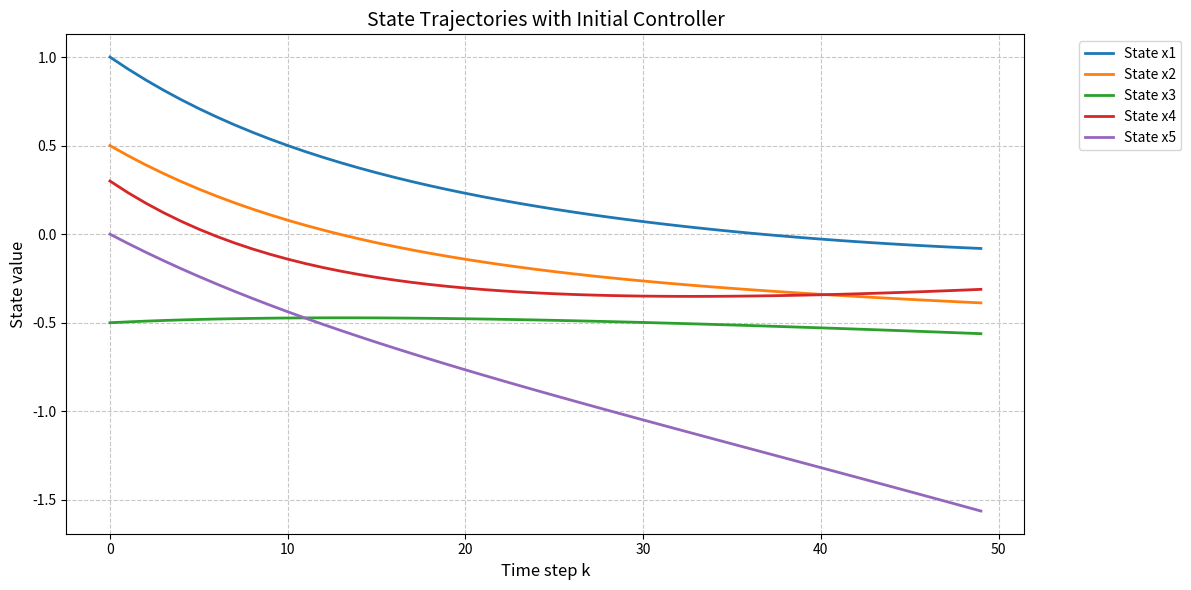
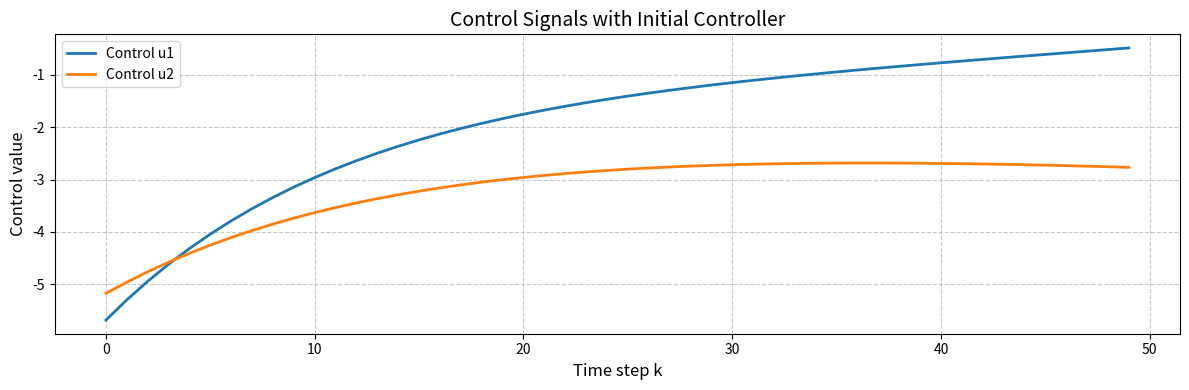
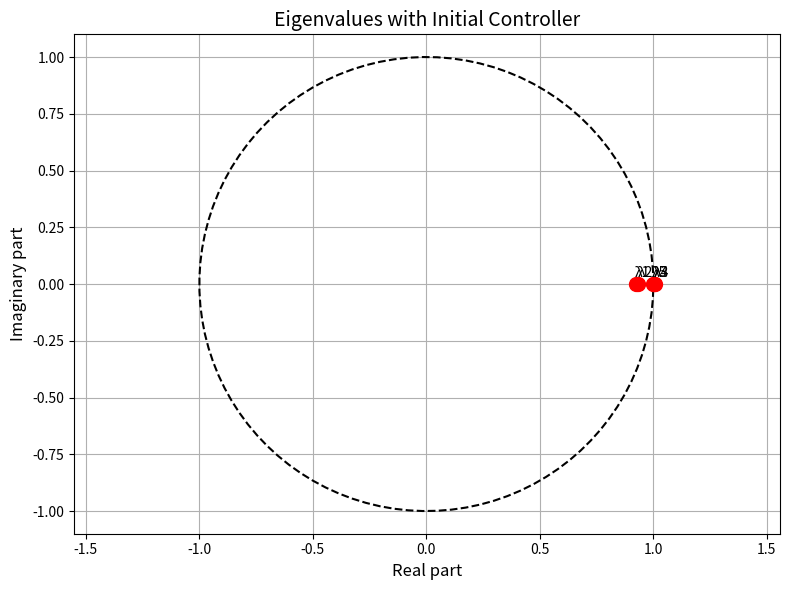
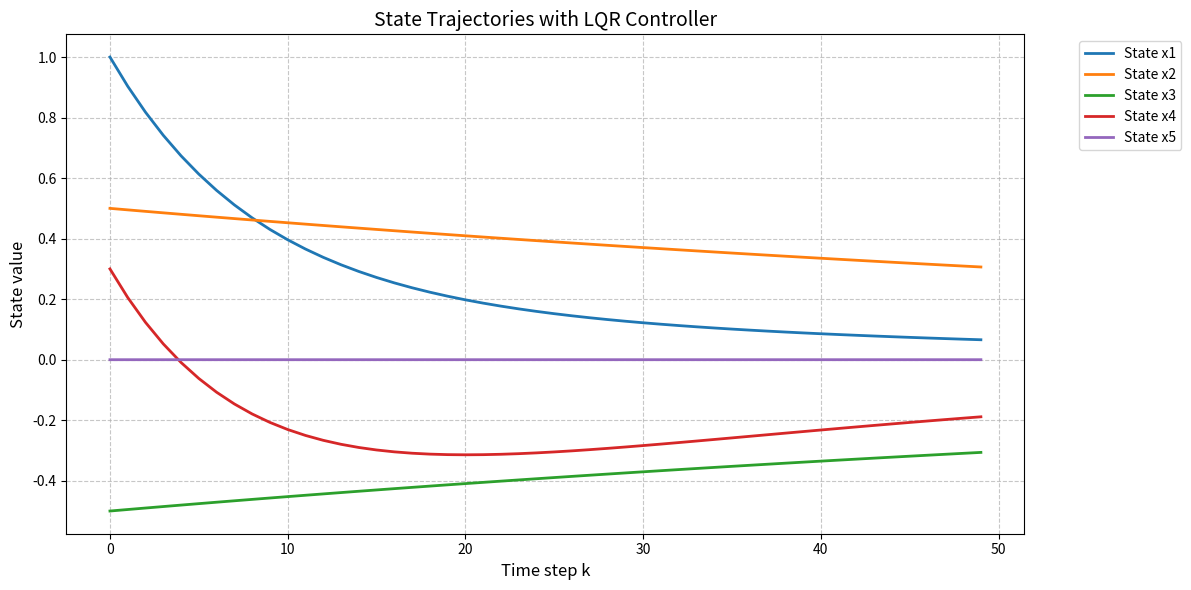
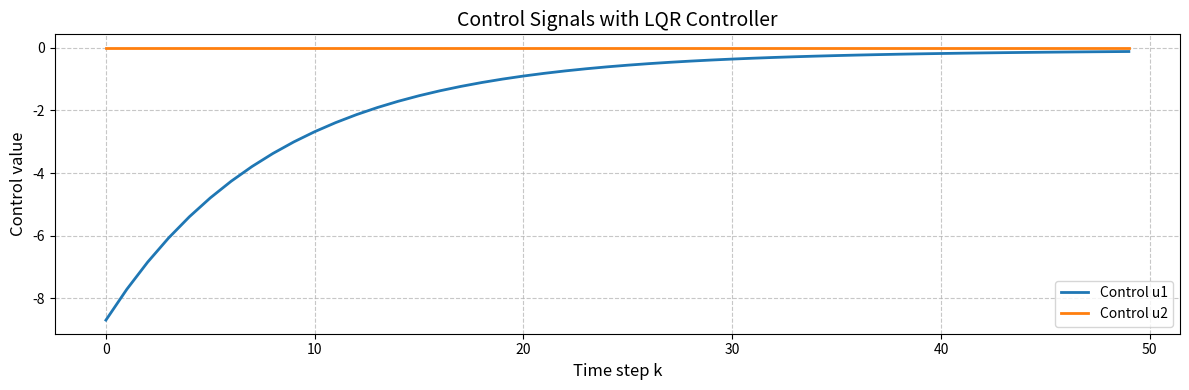
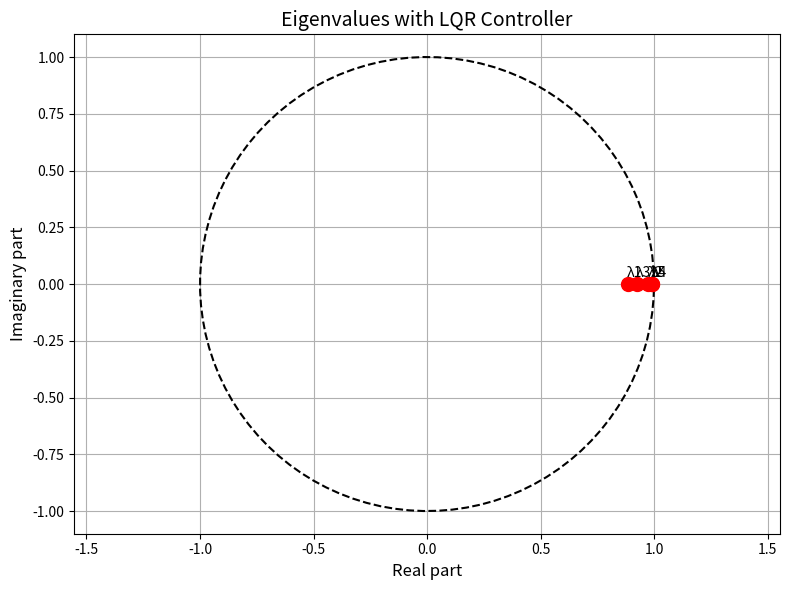

Recreate these plots in Python, in order.
import numpy as np
import matplotlib.pyplot as plt
from scipy.linalg import solve_discrete_are

# ============================================
# System Matrices
# ============================================
A_real = np.array([
    [0.99004983, 0.,         0.,         0.,         0.],
    [0.,         0.97034751, -0.01970232, 0.,         0.],
    [0.,         0.00985116, 0.99990099, 0.,         0.],
    [0.,         0.,         0.,         0.97044553, 0.],
    [0.,         0.,         0.,         0.,         1.]
])

B_real = np.array([
    [9.95016625e-03, 0.00000000e+00],
    [0.00000000e+00, 9.85116044e-03],
    [0.00000000e+00, 4.95029042e-05],
    [9.85148882e-03, 0.00000000e+00],
    [0.00000000e+00, 1.00000000e-02]
])

# Initial controller gain (provided)
K_initial = np.array([
    [-2.552157, -4.382169, -16.892563, 6.600941, 5.663411],
    [-0.136022, 2.910439, -7.57638, 0.217211, 0.193825]
])

# ============================================
# LQR Controller Design
# ============================================
def design_lqr_controller(A, B, Q=None, R=None):
    """Design LQR controller with automatic weight selection if not provided"""
    n = A.shape[0]
    m = B.shape[1]
    
    # Default weights if not provided
    if Q is None:
        Q = np.eye(n)  # Start with identity matrix
        # Increase weights for states that need more attention
        Q[0,0] = 10.0  # Higher weight for x1
        Q[1,1] = 5.0   # x2
        Q[2,2] = 5.0   # x3
        Q[3,3] = 5.0    # x4
        Q[4,4] = 1.0    # x5
    
    if R is None:
        R = np.eye(m) * 0.1  # Start with small control penalty
    
    # Solve Discrete Algebraic Riccati Equation
    P = solve_discrete_are(A, B, Q, R)
    
    # Compute optimal gain matrix
    K = np.linalg.inv(R + B.T @ P @ B) @ B.T @ P @ A
    
    return K, Q, R

# Design LQR controller
K_lqr, Q, R = design_lqr_controller(A_real, B_real)

print("LQR Weighting Matrix Q:\n", Q)
print("\nLQR Control Penalty Matrix R:\n", R)
print("\nOptimal LQR Gain Matrix K:\n", K_lqr)

# ============================================
# Simulation Function
# ============================================
def simulate_system(A, B, K, x0, Nsim=50):
    """Simulate closed-loop system"""
    n = A.shape[0]
    m = B.shape[1]
    
    X = np.zeros((n, Nsim))
    U = np.zeros((m, Nsim))
    X[:, 0] = x0
    
    for k in range(1, Nsim):
        u = -K @ X[:, k-1]
        X[:, k] = A @ X[:, k-1] + B @ u
        U[:, k-1] = u
    
    # Store final control action
    U[:, -1] = -K @ X[:, -1]
    
    return X, U

# Initial state
x0 = np.array([1, 0.5, -0.5, 0.3, 0.0])

# Simulate both controllers
X_initial, U_initial = simulate_system(A_real, B_real, K_initial, x0)
X_lqr, U_lqr = simulate_system(A_real, B_real, K_lqr, x0)

# ============================================
# Stability Analysis
# ============================================
def analyze_stability(A, B, K):
    """Analyze closed-loop stability"""
    A_cl = A - B @ K
    eigvals = np.linalg.eigvals(A_cl)
    max_magnitude = np.max(np.abs(eigvals))
    
    print("\nClosed-loop eigenvalues:")
    for i, eig in enumerate(eigvals):
        print(f"λ{i+1} = {eig:.4f} (|λ| = {np.abs(eig):.4f})")
    
    print(f"\nMaximum eigenvalue magnitude: {max_magnitude:.4f}")
    if max_magnitude < 1:
        print("System is stable (all |λ| < 1)")
    else:
        print("System may be unstable (some |λ| ≥ 1)")
    
    return A_cl, eigvals

print("\nInitial Controller Stability Analysis:")
Acl_initial, eig_initial = analyze_stability(A_real, B_real, K_initial)

print("\nLQR Controller Stability Analysis:")
Acl_lqr, eig_lqr = analyze_stability(A_real, B_real, K_lqr)

# ============================================
# Plotting Functions
# ============================================
def plot_states(X, title, labels=None):
    """Plot state trajectories"""
    plt.figure(figsize=(12, 6))
    n = X.shape[0]
    
    if labels is None:
        labels = [f'State x{i+1}' for i in range(n)]
    
    for i in range(n):
        plt.plot(X[i, :], linewidth=2, label=labels[i])
    
    plt.title(title, fontsize=14)
    plt.xlabel("Time step k", fontsize=12)
    plt.ylabel("State value", fontsize=12)
    plt.grid(True, linestyle='--', alpha=0.7)
    plt.legend(fontsize=10, bbox_to_anchor=(1.05, 1), loc='upper left')
    plt.tight_layout()

def plot_controls(U, title):
    """Plot control signals"""
    plt.figure(figsize=(12, 4))
    m = U.shape[0]
    
    for j in range(m):
        plt.plot(U[j, :], linewidth=2, label=f'Control u{j+1}')
    
    plt.title(title, fontsize=14)
    plt.xlabel("Time step k", fontsize=12)
    plt.ylabel("Control value", fontsize=12)
    plt.grid(True, linestyle='--', alpha=0.7)
    plt.legend(fontsize=10)
    plt.tight_layout()

def plot_eigenvalues(eigvals, title):
    """Plot eigenvalues in complex plane"""
    plt.figure(figsize=(8, 6))
    angles = np.linspace(0, 2*np.pi, 100)
    plt.plot(np.cos(angles), np.sin(angles), 'k--')  # Unit circle
    plt.plot(eigvals.real, eigvals.imag, 'ro', markersize=10)
    
    # Annotate eigenvalues
    for i, eig in enumerate(eigvals):
        plt.annotate(f'λ{i+1}', (eig.real, eig.imag), 
                     textcoords="offset points", xytext=(5,5), ha='center')
    
    plt.title(title, fontsize=14)
    plt.xlabel("Real part", fontsize=12)
    plt.ylabel("Imaginary part", fontsize=12)
    plt.grid(True)
    plt.axis('equal')
    plt.tight_layout()

# Plot results for initial controller
plot_states(X_initial, "State Trajectories with Initial Controller")
plot_controls(U_initial, "Control Signals with Initial Controller")
plot_eigenvalues(eig_initial, "Eigenvalues with Initial Controller")

# Plot results for LQR controller
plot_states(X_lqr, "State Trajectories with LQR Controller")
plot_controls(U_lqr, "Control Signals with LQR Controller")
plot_eigenvalues(eig_lqr, "Eigenvalues with LQR Controller")

plt.show()

# ============================================
# Performance Comparison
# ============================================
def calculate_cost(X, U, Q, R):
    """Calculate LQR cost for trajectory"""
    cost = 0
    for k in range(X.shape[1]-1):
        x = X[:, k]
        u = U[:, k]
        cost += x.T @ Q @ x + u.T @ R @ u
    return cost

# Calculate costs (using LQR weights for both for fair comparison)
cost_initial = calculate_cost(X_initial, U_initial, Q, R)
cost_lqr = calculate_cost(X_lqr, U_lqr, Q, R)

print("\nPerformance Comparison:")
print(f"Initial controller cost: {cost_initial:.4f}")
print(f"LQR controller cost: {cost_lqr:.4f}")
print(f"Improvement: {100*(cost_initial-cost_lqr)/cost_initial:.2f}% reduction")